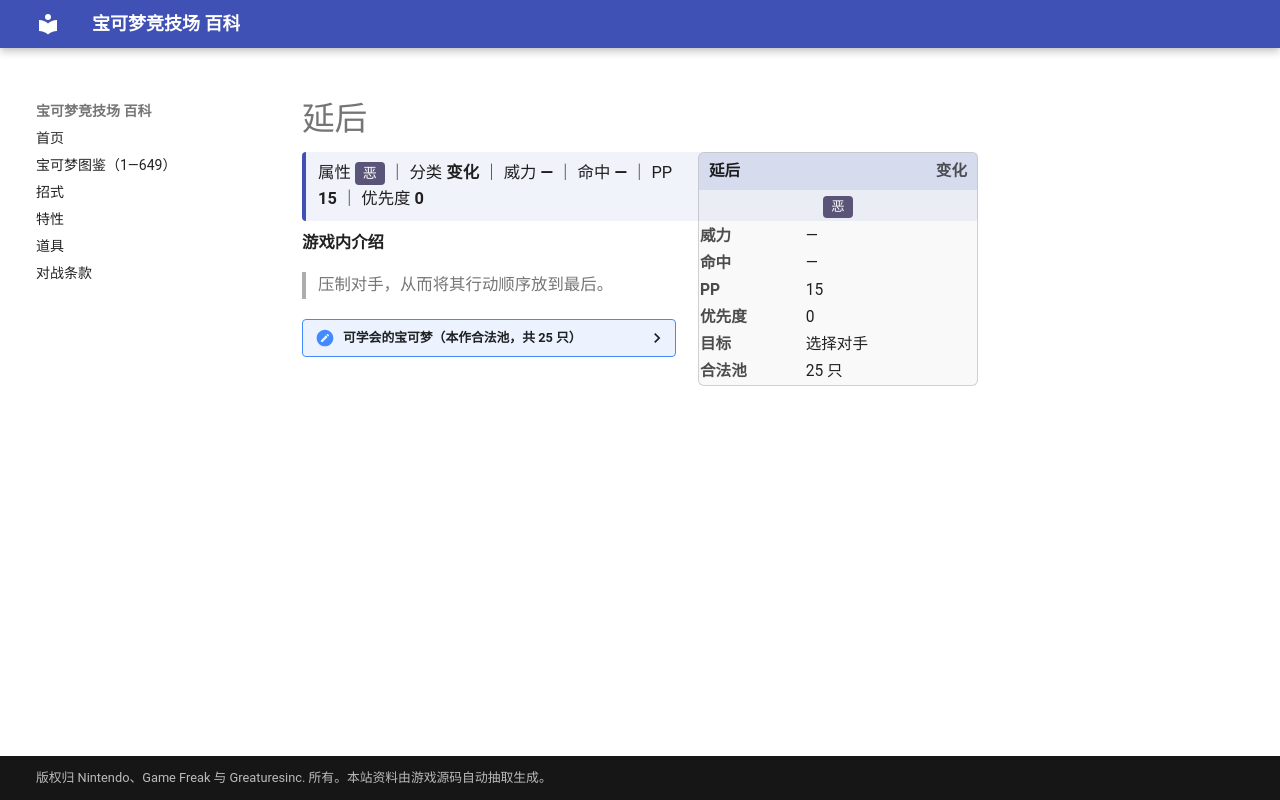

repository: nanmoboys/pkmn-arena-wiki · page: moves/延后/index.html · generator: mkdocs

# 延后

<div class="infobox">
<div class="ib-h"><span>延后</span><span class="ib-no">变化</span></div>
<div class="ib-ty"><span class="tp" style="background:#5A5478">恶</span></div>
<table class="ib-t"><tr><th>威力</th><td>—</td></tr><tr><th>命中</th><td>—</td></tr><tr><th>PP</th><td>15</td></tr><tr><th>优先度</th><td>0</td></tr><tr><th>目标</th><td>选择对手</td></tr><tr><th>合法池</th><td>25 只</td></tr></table></div>
<div class="head-stat">属性 <span class="tp" style="background:#5A5478">恶</span> ｜ 分类 <b>变化</b> ｜ 威力 <b>—</b> ｜ 命中 <b>—</b> ｜ PP <b>15</b> ｜ 优先度 <b>0</b></div>

**游戏内介绍**

> 压制对手，从而将其行动顺序放到最后。

<details class="pool"><summary>可学会的宝可梦（本作合法池，共 25 只）</summary>

<p>小拉达、拉达、尼多后、尼多王、喵喵、猫老大、臭泥、臭臭泥、巨钳蟹、梦幻、黑暗鸦、呆呆王、刺龙王、雷公、炎帝、水君、请假王、勾魂眼、波加曼、波皇子、帝王拿波、蜂女王、乌鸦头头、花岩怪、阿尔宙斯</p>

</details>
